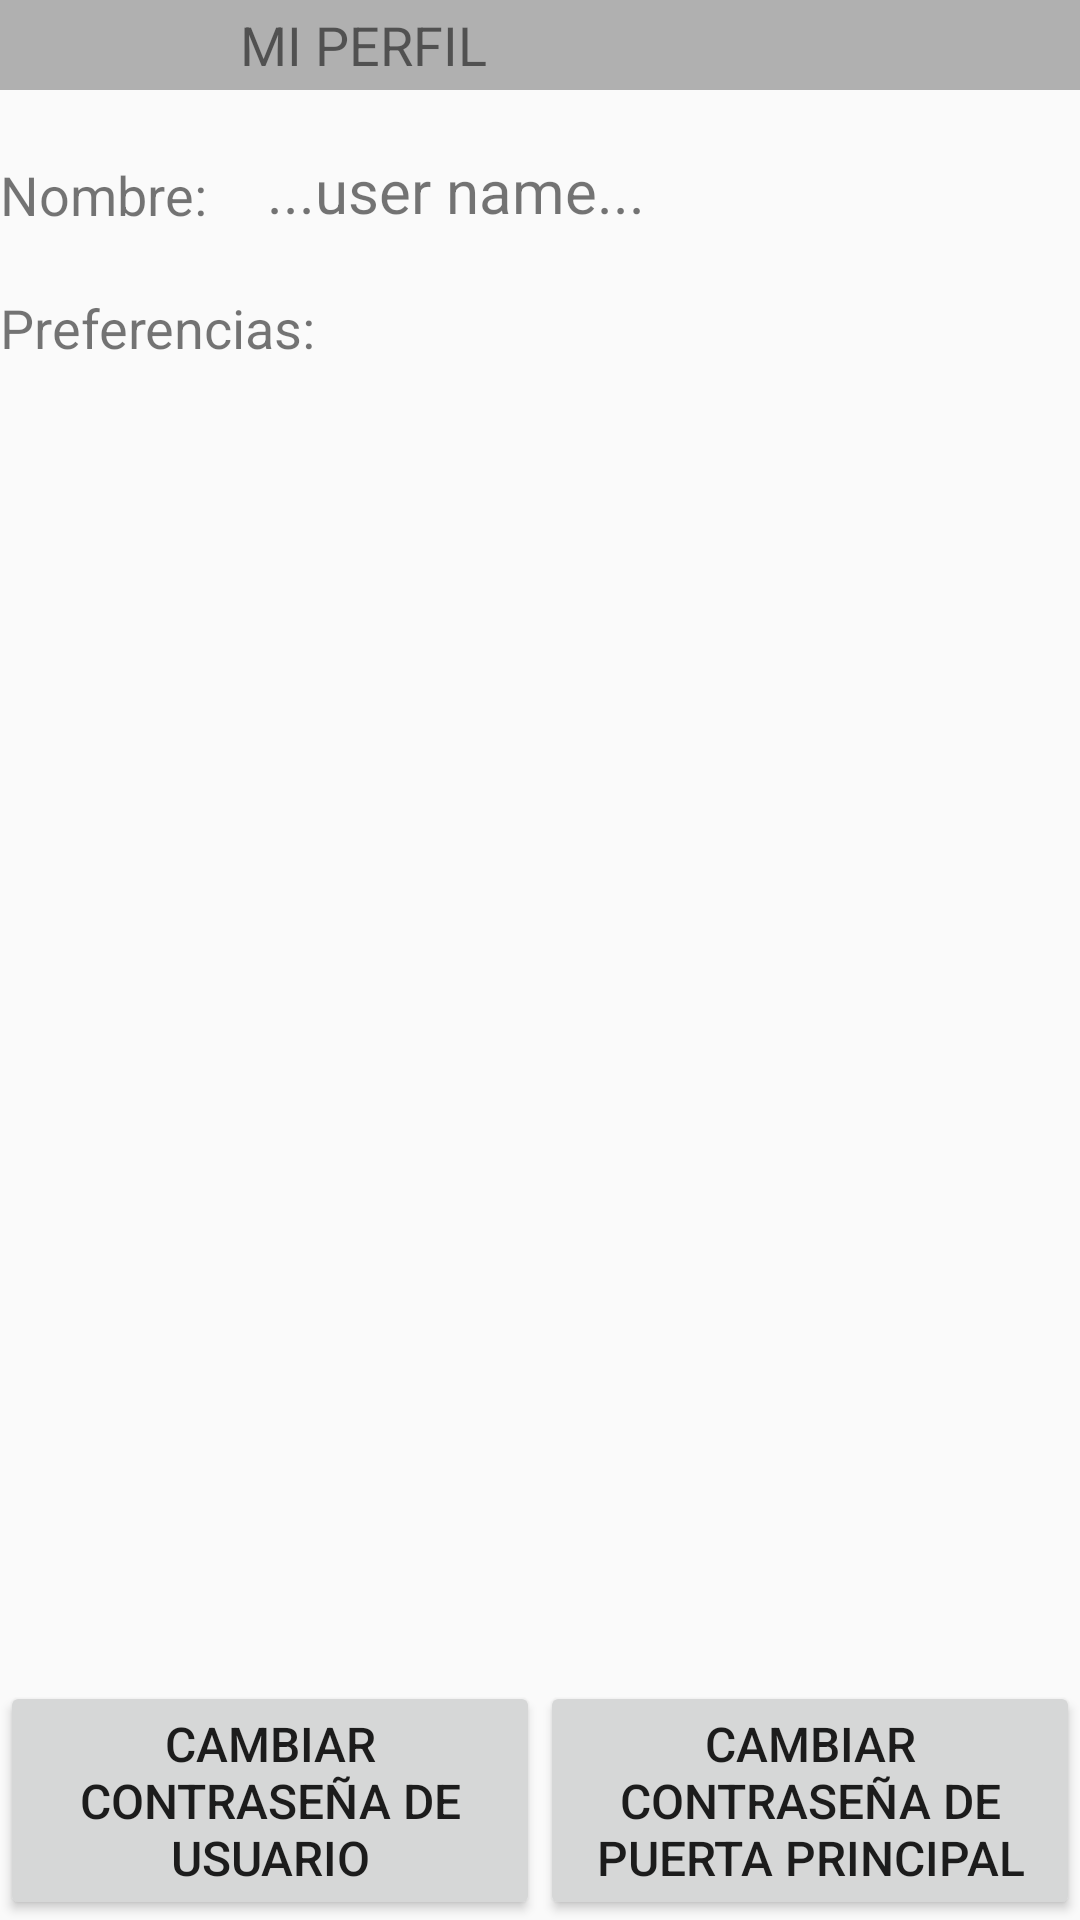

Write the Android layout XML for this screen, with the resource values it uses.
<!-- AndroidManifest.xml: application theme AppTheme -->
<!-- res/layout/activity_my_profile.xml -->
<?xml version="1.0" encoding="utf-8"?>
<LinearLayout
    xmlns:android="http://schemas.android.com/apk/res/android"
    android:orientation="vertical"
    android:layout_width="match_parent"
    android:layout_height="match_parent"
    android:layout_marginTop="15dp"
    android:layout_marginBottom="15dp"
    android:layout_marginStart="15dp"
    android:layout_marginEnd="15dp">

    <LinearLayout
        android:layout_width="match_parent"
        android:layout_height="wrap_content"
        android:orientation="horizontal"
        android:layout_marginBottom="20dp"
        android:background="#B0B0B0">

        <ImageView
            android:layout_width="30dp"
            android:layout_height="30dp"
            android:background="@mipmap/perfil"/>

        <TextView
            android:layout_width="match_parent"
            android:layout_height="wrap_content"
            android:textSize="18sp"
            android:text="@string/my_profile_cap"
            android:layout_marginStart="50dp"
            android:layout_gravity="center_vertical"/>

    </LinearLayout>

    <LinearLayout
        android:layout_width="match_parent"
        android:layout_height="wrap_content"
        android:orientation="horizontal"
        android:layout_marginBottom="20dp">

        <TextView
            android:layout_width="wrap_content"
            android:layout_height="wrap_content"
            android:textSize="18sp"
            android:text="@string/name"
            android:layout_gravity="bottom"/>

        <TextView
            android:id="@+id/user_name_text"
            android:layout_width="match_parent"
            android:layout_height="wrap_content"
            android:textSize="20sp"
            android:text="...user name..."
            android:layout_marginStart="20dp"/>

    </LinearLayout>

    <TextView
        android:layout_width="wrap_content"
        android:layout_height="wrap_content"
        android:textSize="18sp"
        android:text="@string/preferences"
        android:layout_gravity="bottom"
        android:layout_marginBottom="10dp"/>

    <android.support.v7.widget.RecyclerView
        android:id="@+id/my_profile_recycler"
        android:layout_width="match_parent"
        android:layout_height="match_parent"
        android:layout_weight="0.5"/>

    <LinearLayout
        android:layout_width="match_parent"
        android:layout_height="wrap_content"
        android:orientation="horizontal"
        android:layout_marginTop="10dp">

        <Button
            android:id="@+id/change_user_password_button"
            android:layout_width="match_parent"
            android:layout_height="wrap_content"
            android:textSize="16sp"
            android:text="@string/change_user_password"
            android:textAlignment="center"
            android:layout_weight="0.5"/>

        <Button
            android:id="@+id/change_door_password_button"
            android:layout_width="match_parent"
            android:layout_height="wrap_content"
            android:textSize="16sp"
            android:text="@string/change_door_password"
            android:textAlignment="center"
            android:layout_weight="0.5"/>

    </LinearLayout>

</LinearLayout>
<!-- resources referenced by this layout -->
<resources>
  <string name="change_door_password">Cambiar contraseña de puerta principal</string>
  <string name="change_user_password">Cambiar contraseña de usuario</string>
  <string name="my_profile_cap">MI PERFIL</string>
  <string name="name">Nombre: </string>
  <string name="preferences">Preferencias: </string>
  <style name="AppTheme" parent="Theme.AppCompat.Light.NoActionBar">
          
          <item name="colorPrimary">@color/colorPrimary</item>
          <item name="colorPrimaryDark">@color/colorPrimaryDark</item>
          <item name="colorAccent">@color/colorAccent</item>
          <item name="multiSliderStyle">@style/Widget.MultiSlider</item>
      </style>
  <style name="Widget.MultiSlider" parent="android:Widget">
      </style>
  <!-- not gathered from this repository: default colours our renderer supplied (Android Studio template values) -->
  <color name="colorPrimary">#FF6200EE</color>
  <color name="colorPrimaryDark">#FF3700B3</color>
  <color name="colorAccent">#FF03DAC5</color>
</resources>
